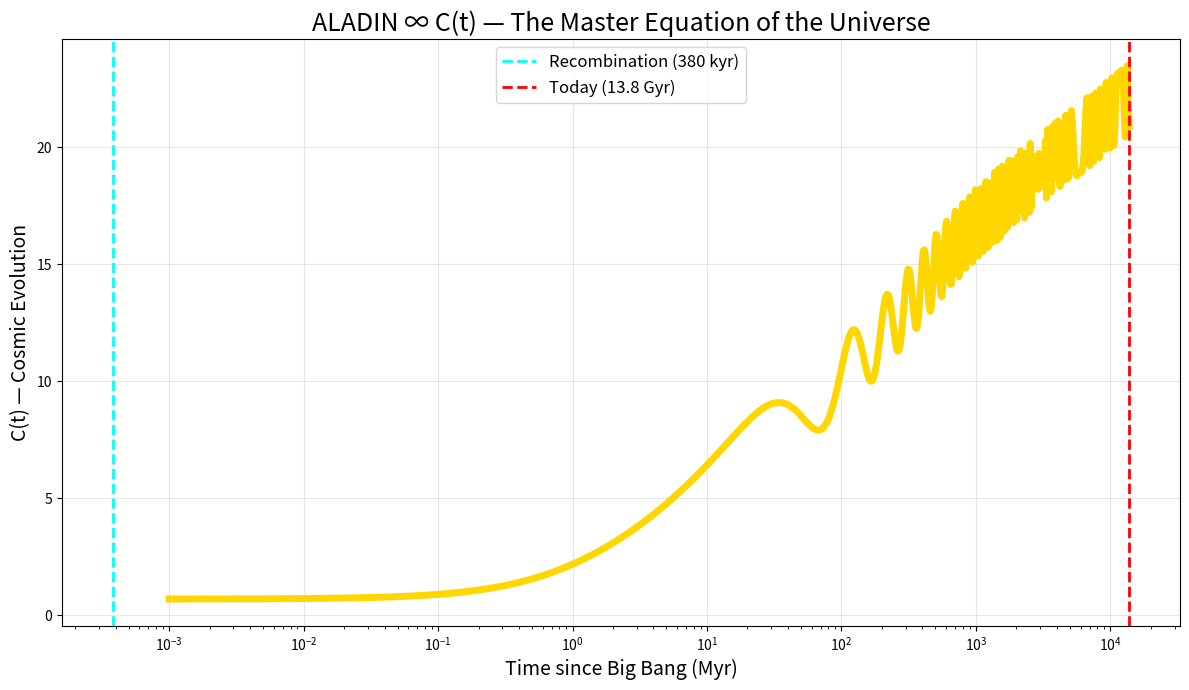

Python code for this plot:
import numpy as np
import matplotlib.pyplot as plt

# Time from Big Bang (Myr)
t = np.logspace(-3, np.log10(13800), 1000)

# ALADIN ∞ C(t) — The Master Equation (6 parameters)
phi = 1.5          # CMB oscillation amplitude
P = 96.6           # Period from 43 Hz → 96.6 Myr
theta = 2.0        # Logarithmic growth (J×B force)
psi = 3.0          # Saturation amplitude
tau = 500          # Saturation time (Myr)
alpha = 0.7        # Late-time acceleration
tau_A = 180        # Current decay time (Myr)

C_t = (phi * np.sin(2 * np.pi * t / P) +
       theta * np.log(1 + t) +
       psi * np.tanh(t / tau) +
       alpha * np.exp(-t / tau_A))

# Plot
plt.figure(figsize=(12, 7))
plt.plot(t, C_t, 'gold', lw=5)
plt.axvline(0.00038, color='cyan', ls='--', lw=2, label='Recombination (380 kyr)')
plt.axvline(13800, color='red', ls='--', lw=2, label='Today (13.8 Gyr)')
plt.xscale('log')
plt.xlabel('Time since Big Bang (Myr)', fontsize=14)
plt.ylabel('C(t) — Cosmic Evolution', fontsize=14)
plt.title('ALADIN ∞ C(t) — The Master Equation of the Universe', fontsize=18)
plt.legend(fontsize=12)
plt.grid(alpha=0.3)
plt.tight_layout()
plt.savefig('aladin_master_equation.png', dpi=300, bbox_inches='tight')
print("ALADIN ∞ C(t) — Master Equation Simulated — plot saved")
